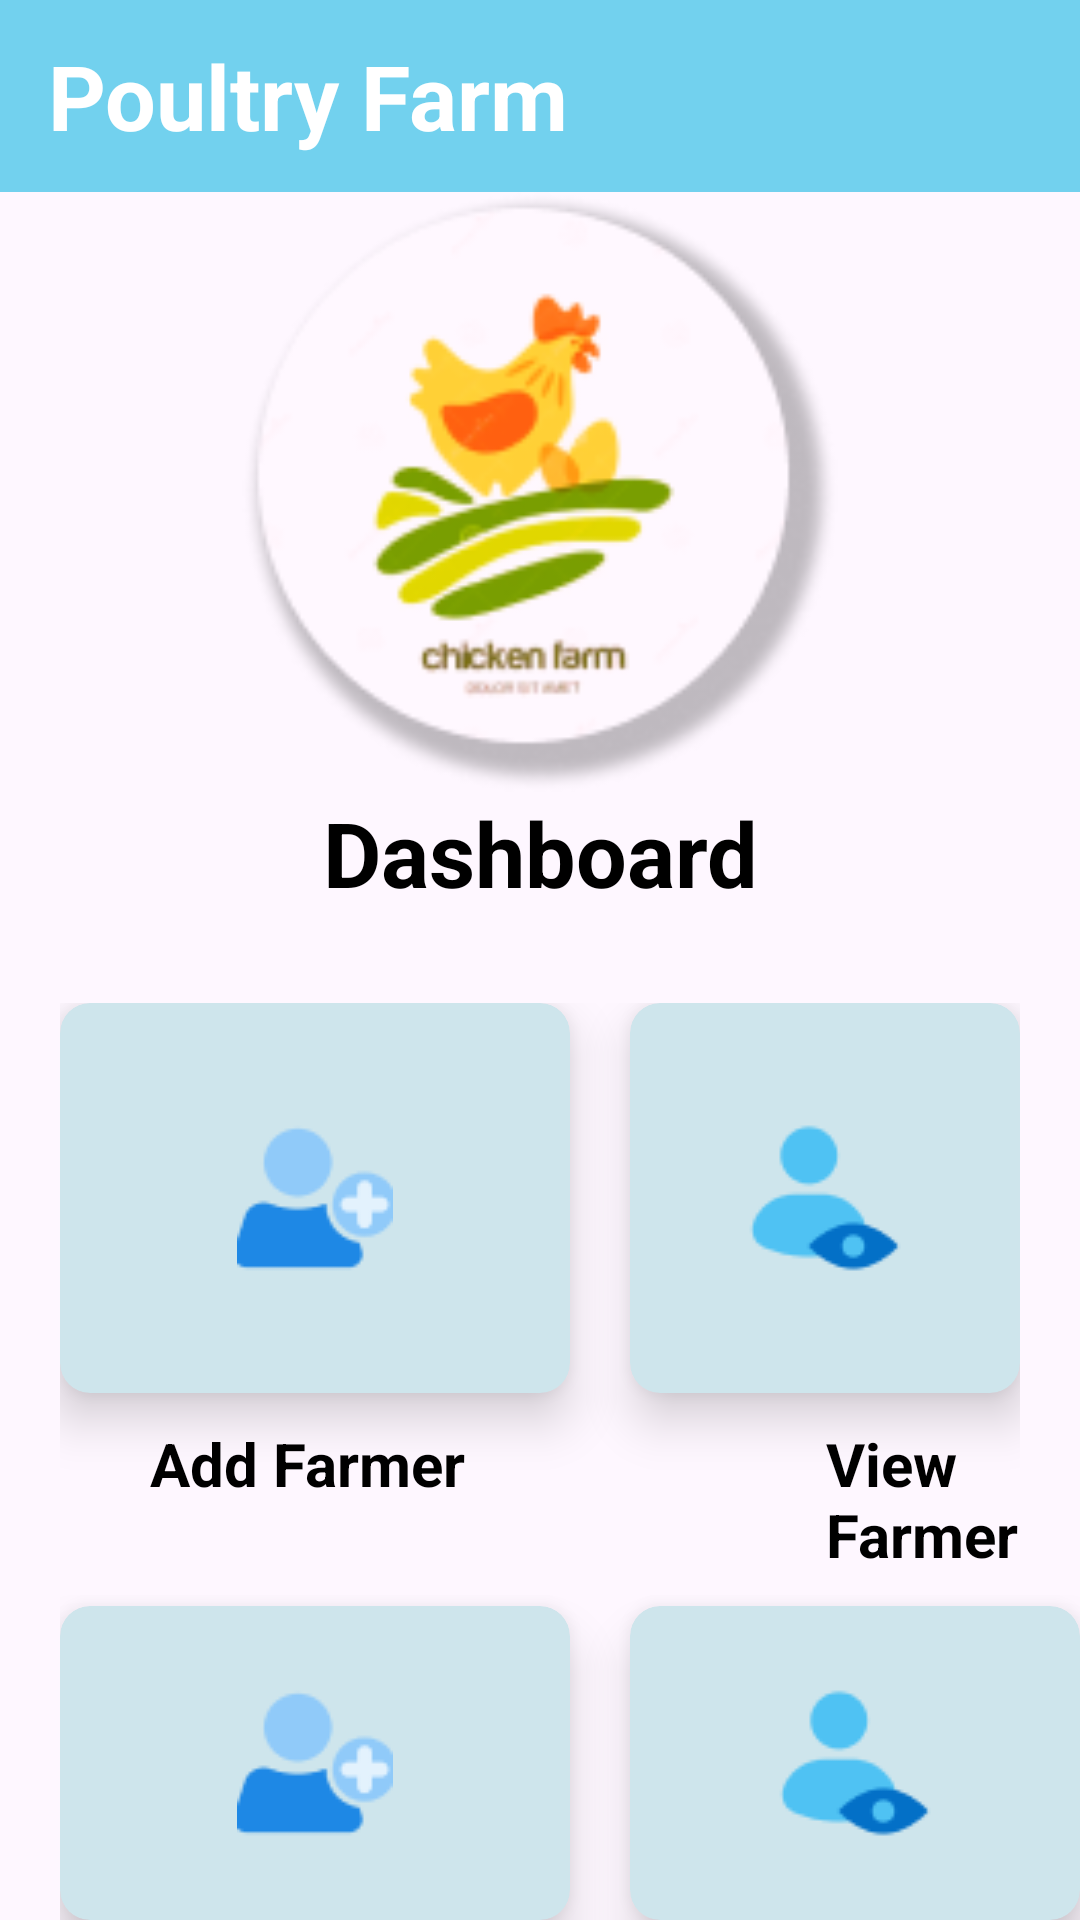

Reconstruct the res/layout file that produces this screen, plus the resources it refers to.
<!-- AndroidManifest.xml: application theme Theme.Poultryfarm -->
<!-- res/layout/activity_dashboard.xml -->
<?xml version="1.0" encoding="utf-8"?>
<LinearLayout
    xmlns:android="http://schemas.android.com/apk/res/android"
    xmlns:app="http://schemas.android.com/apk/res-auto"
    xmlns:tools="http://schemas.android.com/tools"
    android:layout_width="match_parent"
    android:layout_height="match_parent"
    android:orientation="vertical"
    tools:context=".DashboardActivity">

    <com.google.android.material.appbar.AppBarLayout
        android:layout_width="match_parent"
        android:layout_height="wrap_content"
        android:fitsSystemWindows="true">

        <androidx.appcompat.widget.Toolbar
            android:layout_width="match_parent"
            android:layout_height="?attr/actionBarSize"
            android:background="@color/blue">

            <TextView
                android:layout_width="match_parent"
                android:layout_height="wrap_content"
                android:text="@string/poultry_farm"
                android:textColor="@color/white"
                android:textSize="30sp"
                android:textStyle="bold"/>
        </androidx.appcompat.widget.Toolbar>
    </com.google.android.material.appbar.AppBarLayout>

        <ImageView
            android:layout_width="200dp"
            android:layout_height="200dp"
            android:layout_gravity="center"
            android:src="@drawable/splashlogo" />


    <TextView
        android:layout_width="match_parent"
        android:layout_height="wrap_content"
        android:text="@string/dashboard"
        android:textStyle="bold"
        android:layout_marginBottom="10dp"
        android:textSize="30sp"
        android:textColor="@color/tctblack"
        android:gravity="center"
       />

    <RelativeLayout
        android:id="@+id/relative1"
        android:layout_width="match_parent"
        android:layout_margin="20dp"
        android:layout_height="wrap_content">

     <androidx.cardview.widget.CardView
         android:id="@+id/addfarmer"
         android:layout_width="170dp"
         android:layout_height="130dp"
         app:cardBackgroundColor="#CEE5EC"
         app:cardCornerRadius="10dp"
         app:cardElevation="10dp"
         app:cardMaxElevation="10dp">
         
         
         <ImageView
             android:layout_width="wrap_content"
             android:layout_height="wrap_content"
             android:src="@drawable/add_farmar"
             android:layout_gravity="center"/>
         
         
     </androidx.cardview.widget.CardView>
    
        <TextView
            android:id="@+id/txtaddfarmer"
            android:layout_width="wrap_content"
            android:layout_height="wrap_content"
            android:text="@string/add_farmer"
            android:layout_below="@id/addfarmer"
            android:layout_marginStart="30dp"
            android:layout_marginTop="10dp"
            android:textStyle="bold"
            android:textColor="@color/black"
            android:textSize="20sp"/>

        <androidx.cardview.widget.CardView
            android:id="@+id/viewfarmer"
            android:layout_width="170dp"
            android:layout_height="130dp"
            android:layout_marginStart="20dp"
            app:cardBackgroundColor="#CEE5EC"
            app:cardCornerRadius="10dp"
            app:cardElevation="10dp"
           android:layout_toRightOf="@id/addfarmer"
           >


            <ImageView
                android:layout_width="wrap_content"
                android:layout_height="wrap_content"
                android:src="@drawable/view_farmer"
                android:layout_gravity="center"/>


        </androidx.cardview.widget.CardView>



        <TextView
            android:id="@+id/txtviewfarmer"
            android:layout_width="wrap_content"
            android:layout_height="wrap_content"
            android:text="@string/view_farmer"
            android:layout_below="@id/viewfarmer"
           android:layout_toRightOf="@id/txtaddfarmer"
            android:layout_marginTop="10dp"
            android:textStyle="bold"
          android:layout_marginStart="120dp"
            android:textColor="@color/black"
            android:textSize="20sp"/>

    </RelativeLayout>

    <RelativeLayout
        android:layout_width="match_parent"
       android:layout_marginLeft="20dp"
        android:layout_marginTop="-20dp"
        android:layout_height="wrap_content">

        <androidx.cardview.widget.CardView
            android:id="@+id/addsupplier"
            android:layout_width="170dp"
            android:layout_height="130dp"
            app:cardBackgroundColor="#CEE5EC"
            app:cardCornerRadius="10dp"
            android:layout_marginTop="10dp"
            app:cardElevation="10dp"
            app:cardMaxElevation="10dp">

            <ImageView
                android:layout_width="wrap_content"
                android:layout_height="wrap_content"
                android:src="@drawable/add_farmar"
                android:layout_gravity="center"/>

        </androidx.cardview.widget.CardView>


        <TextView
            android:id="@+id/txtaddsupplier"
            android:layout_width="wrap_content"
            android:layout_height="wrap_content"
            android:text="@string/add_supplier"
            android:layout_below="@id/addsupplier"
            android:layout_marginStart="30dp"
            android:layout_marginTop="10dp"
            android:textStyle="bold"
            android:textColor="@color/black"
            android:textSize="20sp"/>


        <androidx.cardview.widget.CardView
            android:id="@+id/viewsupplier"
            android:layout_width="170dp"
            android:layout_height="130dp"
            app:cardBackgroundColor="#CEE5EC"
            app:cardCornerRadius="10dp"
            android:layout_marginStart="20dp"
            android:layout_toRightOf="@id/addsupplier"
            android:layout_marginTop="10dp"
            app:cardElevation="10dp"
            app:cardMaxElevation="10dp">

            <ImageView
                android:layout_width="wrap_content"
                android:layout_height="wrap_content"
                android:layout_gravity="center"
                android:src="@drawable/view_farmer" />

        </androidx.cardview.widget.CardView>

        <TextView
            android:id="@+id/txtviewsupplier"
            android:layout_width="wrap_content"
            android:layout_height="wrap_content"
            android:text="@string/view_supplier"
           android:layout_toRightOf="@id/txtaddsupplier"
            android:layout_below="@id/viewsupplier"
            android:layout_marginStart="100dp"
            android:layout_marginTop="10dp"
            android:textStyle="bold"
            android:textColor="@color/black"
            android:textSize="20sp"/>


    </RelativeLayout>



    <androidx.appcompat.widget.AppCompatButton
        android:id="@+id/logout"
        android:layout_width="match_parent"
        android:layout_height="wrap_content"
        android:background="@drawable/edtshape"
        android:backgroundTint="@color/blue"
        android:layout_marginLeft="100dp"
        android:layout_marginRight="100dp"
        android:layout_marginTop="35dp"
        android:text="@string/logout"
        android:textAllCaps="false"
        android:textColor="@color/black"
        android:textStyle="bold"
        android:textAlignment="center"
        android:elevation="10dp"
        android:stateListAnimator="@null"
        android:textSize="20sp"/>





</LinearLayout>
<!-- resources referenced by this layout -->
<resources>
  <color name="black">#FF000000</color>
  <color name="blue">#72D1EE</color>
  <color name="tctblack">#000000</color>
  <color name="white">#FFFFFFFF</color>
  <!-- drawable add_farmar: png bitmap (drawable, 1803 bytes) -->
  <!-- drawable edtshape (drawable) -->
  <?xml version="1.0" encoding="utf-8"?>
  
  <shape xmlns:android="http://schemas.android.com/apk/res/android"
      android:shape="rectangle" >
  
      <solid android:color="@color/white"></solid>
      <stroke android:color="@color/blue" android:width="2dp"/>
      <corners android:radius="10dp"/>
  
  
  
  </shape>
  <!-- drawable splashlogo: png bitmap (drawable, 18473 bytes) -->
  <!-- drawable view_farmer: png bitmap (drawable, 1652 bytes) -->
  <string name="add_farmer">Add Farmer</string>
  <string name="add_supplier">Add Supplier</string>
  <string name="dashboard">Dashboard</string>
  <string name="logout">Logout</string>
  <string name="poultry_farm">Poultry Farm</string>
  <string name="view_farmer">View Farmer</string>
  <string name="view_supplier">View Supplier</string>
  <style name="Theme.Poultryfarm" parent="Base.Theme.Poultryfarm" />
  <style name="Base.Theme.Poultryfarm" parent="Theme.Material3.DayNight.NoActionBar">
          
          
      </style>
</resources>
